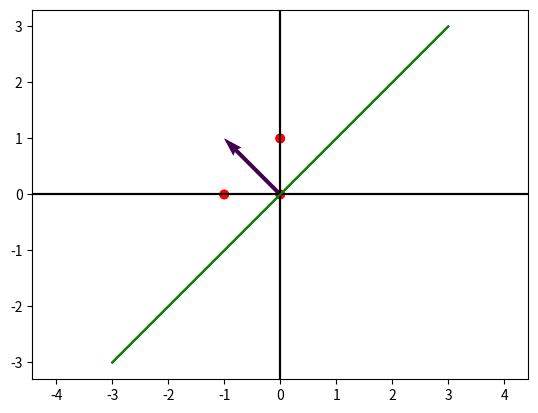

The matplotlib source for this figure:
import numpy as np
import matplotlib.pyplot as plt

def perceptronOrigin(training, T):
    x1, y1 = training[0]
    theta = np.zeros(x1.shape[0])
    hist = []
    for t in range(T):
        print(">>>round", t, ": ", theta, sep='')
        updated = False
        for i in range(len(training)):
            x, y = training[i]
            print("checking: ", x)
            if y * theta @ x <=0:
                updated = True
                theta += y * x
                print(">>>update to", theta)
                hist.append(theta.tolist())
        if not updated:
            break
    print(hist)
    return theta


def run(xs, ys):
    training = [(np.array(xs[i]), ys[i]) for i in range(len(xs))]
    theta = perceptronOrigin(training, 10)
    plt.scatter([x[0] for x in xs], [y[1] for y in xs], c=['r' if c == 1 else "b" for c in ys])
    plt.axhline(0, color='black')
    plt.axvline(0, color='black')
    t = np.linspace(-3, 3, 60)
    sig = -1*theta[0]*t/theta[1]
    # plt.axis([-10, 10, -10, 10])
    plt.axis('equal')
    plt.plot(t, sig, color='green')
    plt.quiver(0, 0, *theta, angles='xy', scale_units='xy', scale=1)
    plt.show()

def u1h1():
    xs = [[-1, -1], [1, 0], [-1, 1.5]]
    ys = [1, -1, 1]
    run(xs, ys)
    xs = [[1, 0], [-1, -1], [-1, 1.5]]
    ys = [-1, 1, 1]
    run(xs, ys)
    xs = [[-1, -1], [1, 0], [-1, 10]]
    ys = [1, -1, 1]
    run(xs, ys)
    xs = [[1, 0], [-1, -1], [-1, 10]]
    ys = [-1, 1, 1]
    run(xs, ys)

def genXs(d):
    return [[ np.cos(np.pi * i) if i == t else 0 for i in range(1, d + 1)] for t in range(1, d + 1)]

def u1h6():
    d = 3
    xs = genXs(d)
    print(xs)
    ys = [1 for _ in range(0, d)]
    run(xs, ys)
    np.random.shuffle(xs)
    print(xs)
    run(xs, ys)

if __name__ == "__main__":
    # u1h1()
    u1h6()